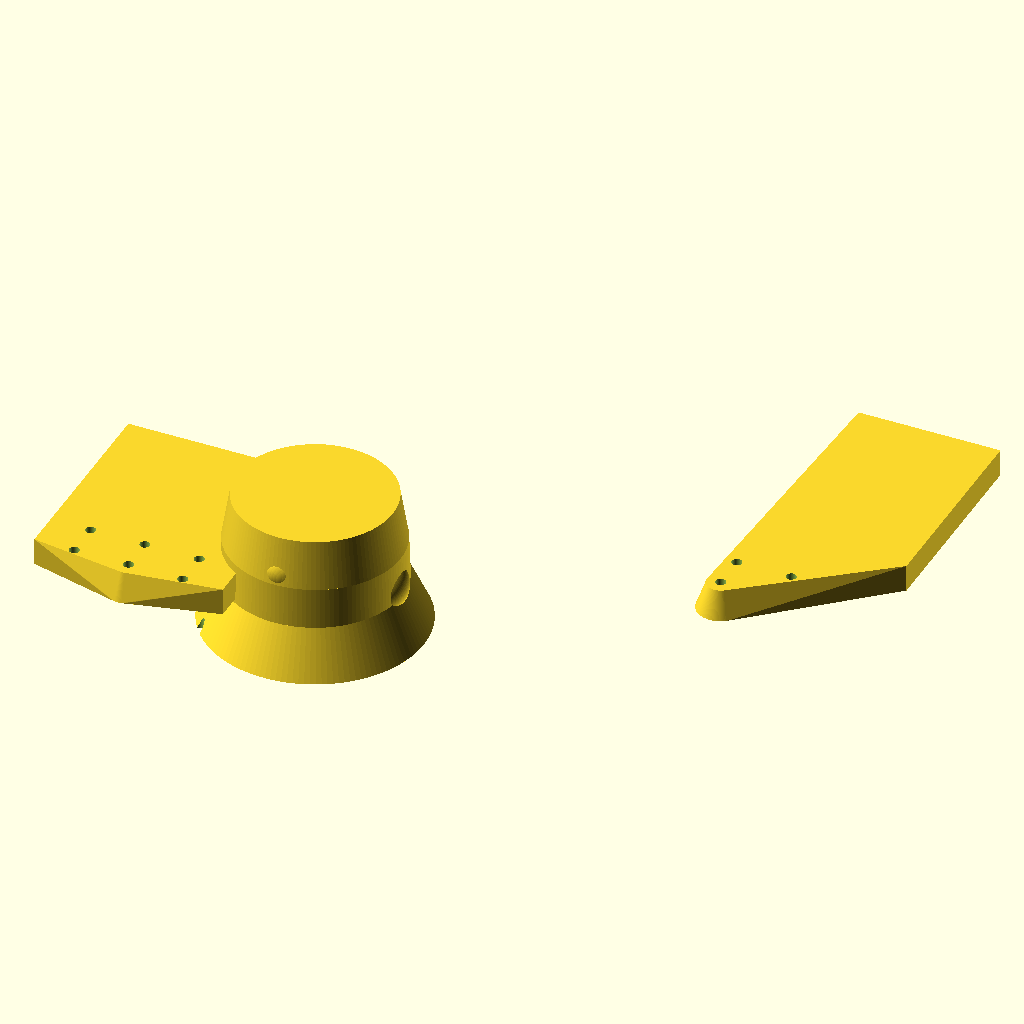
Cell 1 — every parameter at its default value.
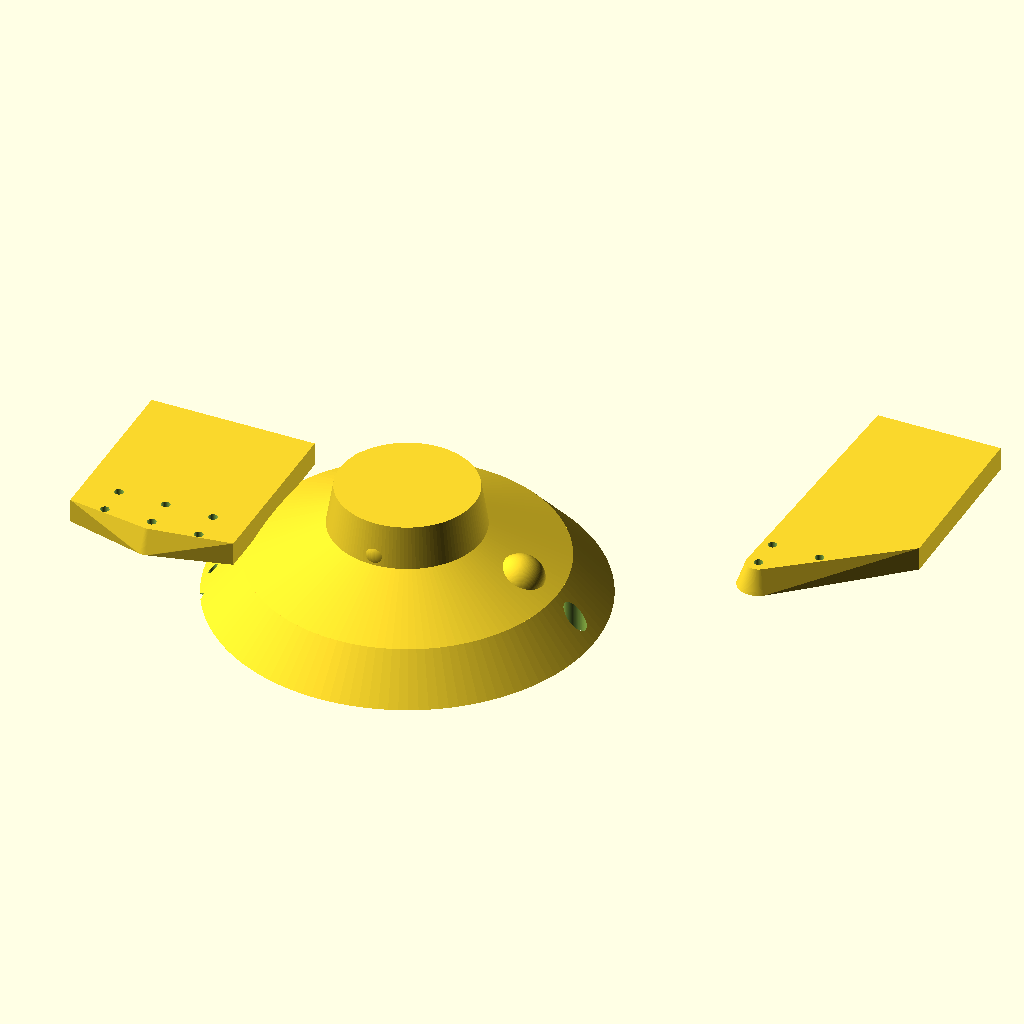
Cell 2 — KNOT_RADIUS_BASE set to 56, the other parameters unchanged.
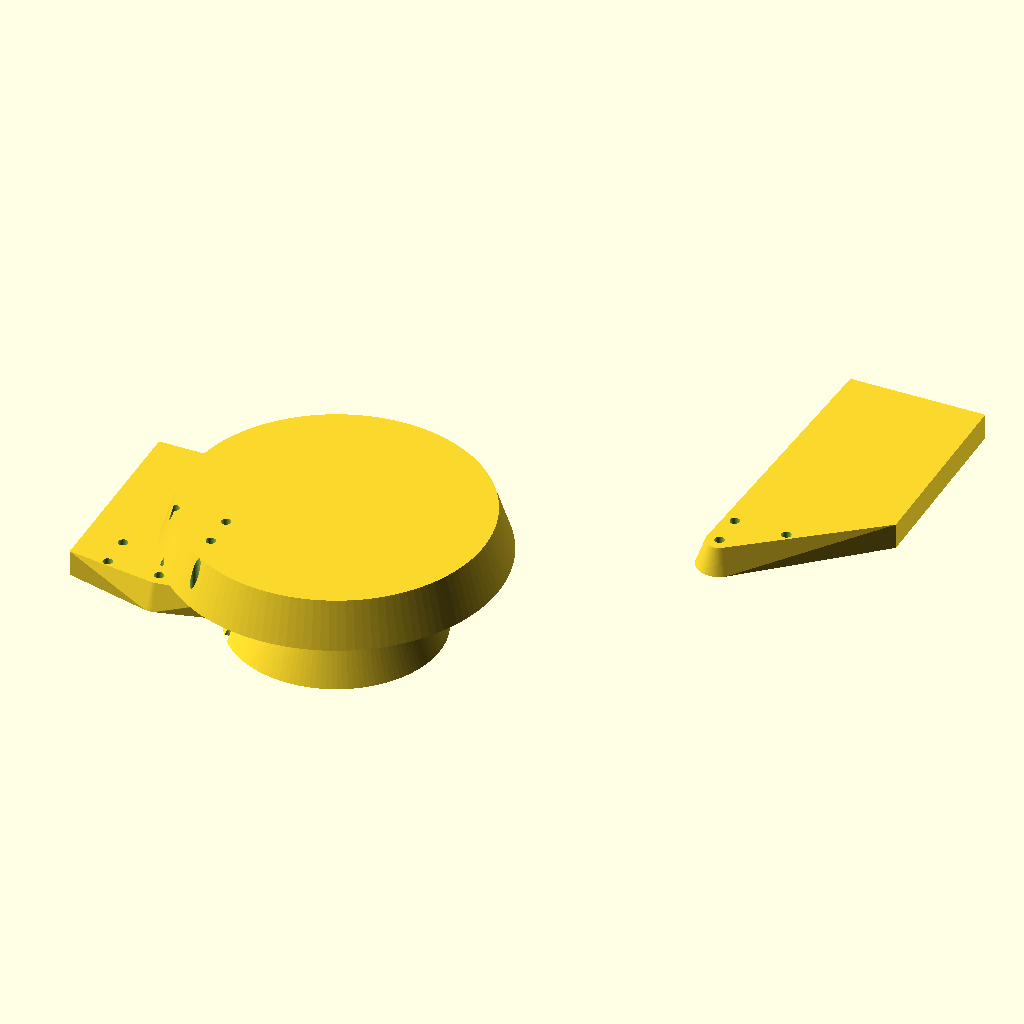
Cell 3: KNOT_RADIUS_TOP = 40 (everything else at default).
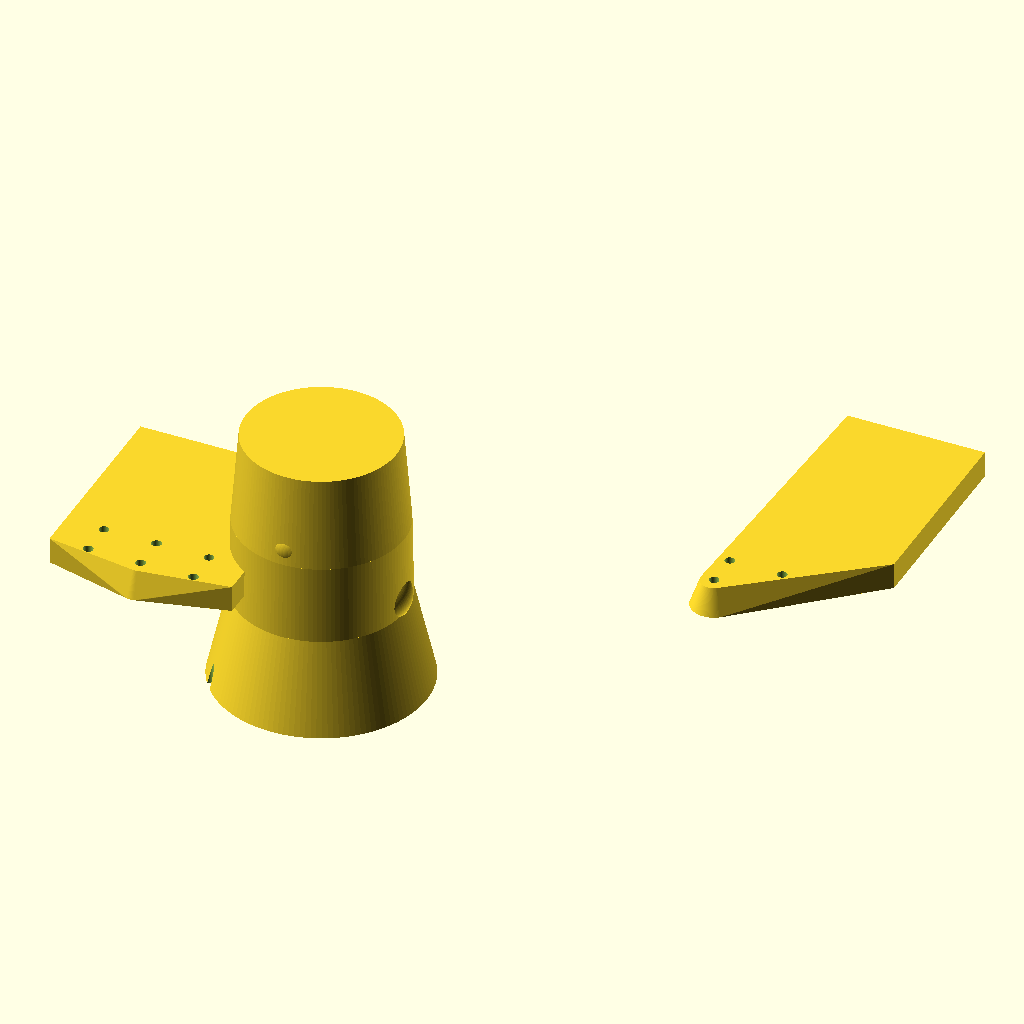
Cell 4: the same model with KNOT_HEIGHT = 70.
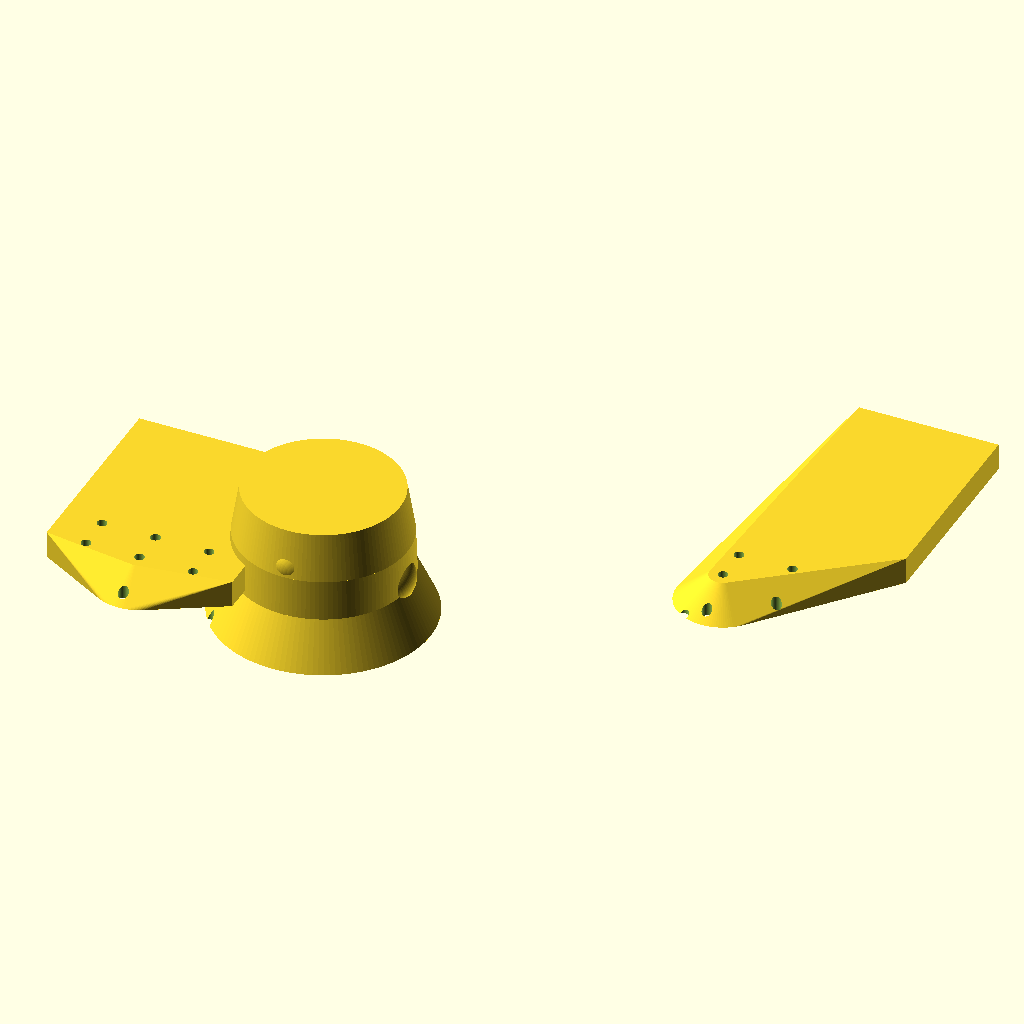
Cell 5: BRANCH_THICKNESS_BASE = 24 (everything else at default).
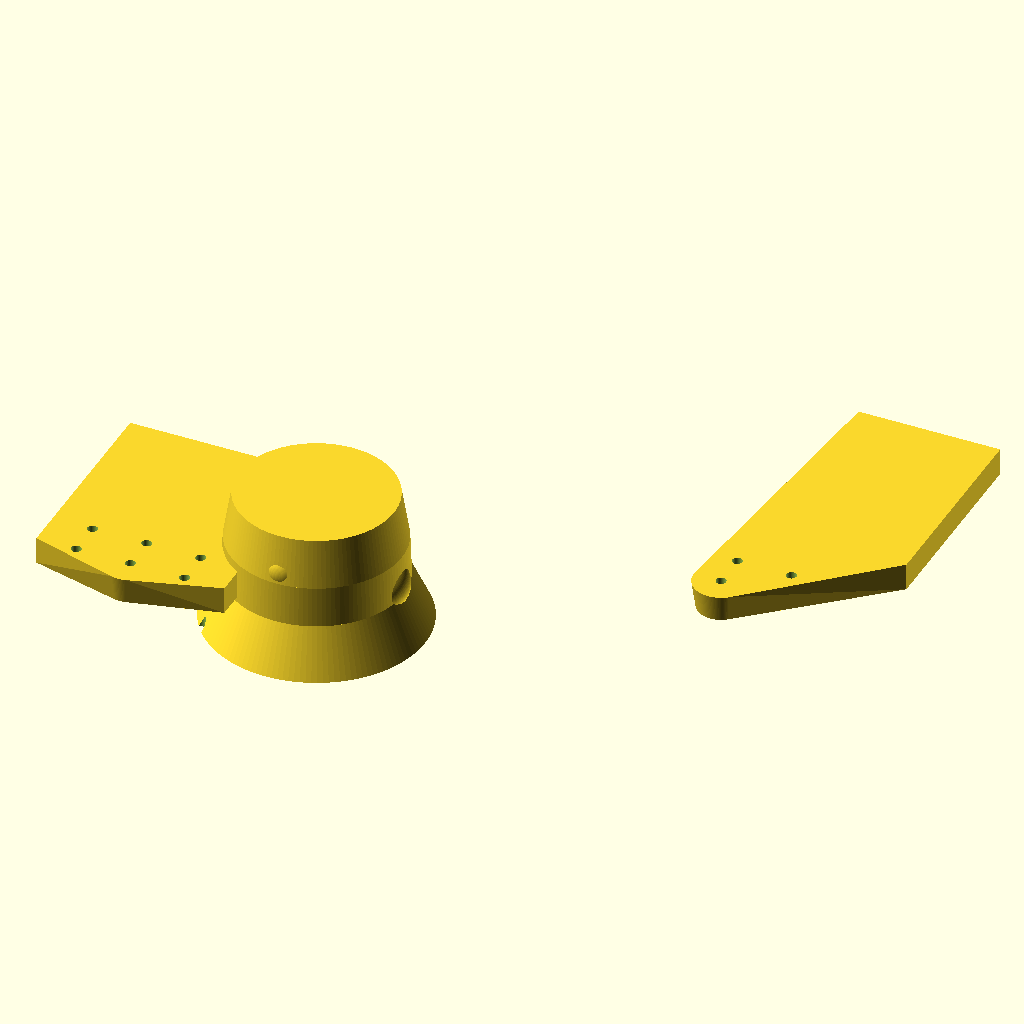
Cell 6: the same model with BRANCH_THICKNESS_TIP = 14.
The same orthographic view direction (rotation 55°, 0°, 25°; colour scheme Cornfield) for every cell, with the view re-fitted per cell, so scale and position can differ between cells.
OpenSCAD source file design/joints/joint_elbow.scad:
// ============================================================
// joint_elbow.scad — ELBOW ROOT NODE
// ------------------------------------------------------------
// A smaller, more elongated root knot that allows the arm to bend.
// Like a secondary root branching off the main trunk.
// 20:1 gear ratio for faster movement with less torque.
// ============================================================

include <../lib/parts_lib.scad>;

$fn = 128;

// Elbow knot dimensions — smaller and more elongated
KNOT_RADIUS_BASE = 28;      // Smaller than shoulder/base
KNOT_RADIUS_TOP = 20;       // Top radius
KNOT_HEIGHT = 35;           // Height of the knot

// Branch arm dimensions
BRANCH_THICKNESS_BASE = 12; // Thinner than lower joints
BRANCH_THICKNESS_TIP = 7;   // Even thinner at tip
BRANCH_LENGTH = L2_FOREARM - 40;

// Gear train dimensions — 20:1 ratio for elbow
ZA_P = 14; ZA_W = 70; ZB_P = 16; ZB_W = 64;
d1 = GEAR_MODULE * (ZA_P + ZA_W) / 2;
d2 = GEAR_MODULE * (ZB_P + ZB_W) / 2;
MOT_X = d1 + d2;

module organic_elbow_knot() {
    difference() {
        union() {
            // Main root knot body — elongated, smaller form
            translate([0, 0, 0]) {
                // Base section
                cylinder(h = KNOT_HEIGHT * 0.35, r1 = KNOT_RADIUS_BASE, r2 = KNOT_RADIUS_BASE * 0.8);
                
                // Middle section (swollen)
                translate([0, 0, KNOT_HEIGHT * 0.35]) {
                    cylinder(h = KNOT_HEIGHT * 0.3, r1 = KNOT_RADIUS_BASE * 0.8, r2 = KNOT_RADIUS_TOP * 1.1);
                }
                
                // Top section (tapering)
                translate([0, 0, KNOT_HEIGHT * 0.65]) {
                    cylinder(h = KNOT_HEIGHT * 0.35, r1 = KNOT_RADIUS_TOP * 1.1, r2 = KNOT_RADIUS_TOP);
                }
            }

            // Organic surface bumps — natural root texture
            translate([KNOT_RADIUS_BASE * 0.6, 0, KNOT_HEIGHT * 0.4]) {
                sphere(r = 7);
            }
            translate([-KNOT_RADIUS_BASE * 0.5, KNOT_RADIUS_BASE * 0.6, KNOT_HEIGHT * 0.3]) {
                sphere(r = 5);
            }
            translate([0, -KNOT_RADIUS_TOP * 0.8, KNOT_HEIGHT * 0.7]) {
                sphere(r = 6);
            }

            // Parent-link mounting tab — connects to shoulder branch (downward)
            translate([-(KNOT_RADIUS_BASE + 8), -TAB_HOLE_DY * 2 - 8, KNOT_HEIGHT / 2 - 4]) {
                hull() {
                    cylinder(h = 7, r1 = BRANCH_THICKNESS_BASE/2, r2 = BRANCH_THICKNESS_TIP/2);
                    translate([-(TAB_W/2 + 6), 0, 0]) cube([TAB_W + 12, TAB_HOLE_DY * 4 + 16, 7]);
                }
            }

            // Child-link mounting tab — connects to wrist branch (upward)
            translate([MOT_X - KNOT_RADIUS_TOP/2, KNOT_RADIUS_TOP + 6, KNOT_HEIGHT / 2 - 4]) {
                hull() {
                    cylinder(h = 7, r1 = BRANCH_THICKNESS_BASE/2, r2 = BRANCH_THICKNESS_TIP/2);
                    translate([0, TAB_W/2 + 6, 0]) cube([TAB_W, TAB_HOLE_DY * 4 + 16, 7]);
                }
            }
        }

        // Blind rod pockets — where steel rods press-fit in from above
        translate([d2, 0, -1]) cylinder(h = KNOT_HEIGHT - 6 + 1, d = ROD_D + BORE_CLR);   // Intermediate rod
        translate([0,  0, -1]) cylinder(h = KNOT_HEIGHT - 6 + 1, d = ROD_D + BORE_CLR);   // Output / joint axis

        // Motor shaft pass-through — motor hangs below the node
        translate([MOT_X, 0, -2]) cylinder(h = KNOT_HEIGHT + 4, d = SHAFT_D + 1.5);

        // Motor corner screws — M3 tap-in-plastic on measured pattern
        for (i = [-1:1:1])
            for (j = [-1:1:1])
                translate([MOT_X + i * MOTOR_HOLE_SPACING / 2, j * MOTOR_HOLE_SPACING / 2, -2]) {
                    cylinder(h = KNOT_HEIGHT + 6, d = TAP_D);
                }

        // Tab holes (both tabs) — M3 tap-in-plastic
        for (i = [-1:1:1])
            for (j = [-1:1:1])
                translate([-(KNOT_RADIUS_BASE + 8) + i * TAB_HOLE_DX, -TAB_HOLE_DY * 2 - 8 + j * TAB_HOLE_DY, -2]) {
                    cylinder(h = KNOT_HEIGHT + 6, d = TAP_D);
                }

        for (i = [-1:1:1])
            for (j = [-1:1:1])
                translate([MOT_X - KNOT_RADIUS_TOP/2 + i * TAB_HOLE_DX, KNOT_RADIUS_TOP + 6 + j * TAB_HOLE_DY, -2]) {
                    cylinder(h = KNOT_HEIGHT + 6, d = TAP_D);
                }
    }
}

organic_elbow_knot();
Customizer parameters (derived from the source; name, type, default, range or options):
KNOT_RADIUS_BASE: number, default 28
KNOT_RADIUS_TOP: number, default 20
KNOT_HEIGHT: number, default 35
BRANCH_THICKNESS_BASE: number, default 12
BRANCH_THICKNESS_TIP: number, default 7
